pico-8 play session: no input (idle)

[t = 1 s] idle ~1s (no d-pad/buttons)
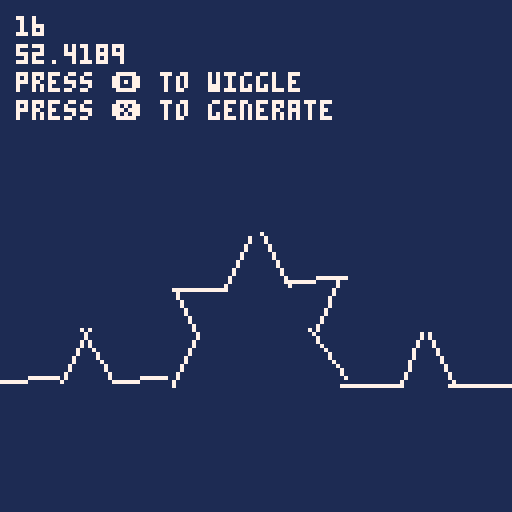

pico-8 cartridge
version 18
__lua__

local g = { }

function _init()
  g.lines = { }
  local vstart = make_vector(0, 96)
  local vend = make_vector(128, 96)
  add(g.lines, koch_line_type:new(vstart, vend))
end

function _update60()
  if btnp(4) then
    for l in all(g.lines) do
      l:wiggle()
    end
  end
  if btnp(5) then
    generate()
  end
end

function _draw()
  cls(1)
  for l in all(g.lines) do
    l:display()
  end
  print(#g.lines, 4, 4, 7)
  print(stat(0), 4, 11, 7)
  print('press 🅾️ to wiggle', 4, 18, 7)
  print('press ❎ to generate', 4, 25, 7)
end

function generate()
  local next = { }
  for l in all(g.lines) do
    local a = l:koch_a()
    local b = l:koch_b()
    local c = l:koch_c()
    local d = l:koch_d()
    local e = l:koch_e()
    add(next, koch_line_type:new(a, b))
    add(next, koch_line_type:new(b, c))
    add(next, koch_line_type:new(c, d))
    add(next, koch_line_type:new(d, e))
  end
  g.lines = next
end

-->8

koch_line_type = { }

function koch_line_type:new(a, b)
  o = {
    vstart = a:get(),
    vend = b:get()
  }
  setmetatable(o, self)
  self.__index = self
  return o
end

function koch_line_type:wiggle()
  local vel = vector_random2d()
  self.vstart:add(vel)
  vel = vector_random2d()
  self.vend:add(vel)
end

function koch_line_type:display()
  line(self.vstart.x, self.vstart.y, self.vend.x, self.vend.y, 7)
end

function koch_line_type:koch_a()
  return self.vstart:get()
end

function koch_line_type:koch_b()
  local v = vector_sub(self.vend, self.vstart)
  v:div(3)
  v:add(self.vstart)
  return v
end

function koch_line_type:koch_c()
  local a = self.vstart:get()
  local v = vector_sub(self.vend, self.vstart)
  v:div(3)
  a:add(v)
  v:rotate(-1 / 6) -- 60 degrees
  a:add(v)
  return a
end

function koch_line_type:koch_d()
  local v = vector_sub(self.vstart, self.vend)
  v:div(3)
  v:add(self.vend)
  return v
end

function koch_line_type:koch_e()
  return self.vend:get()
end

-->8

-- From:
-- https://www.lexaloffle.com/bbs/?pid=52433
-- http://developer.download.nvidia.com/cg/acos.html
function acos(x)
  local negate = (x < 0 and 1.0 or 0.0)
  x = abs(x)
  local ret = -0.0187293
  ret *= x
  ret += 0.0742610
  ret *= x
  ret -= 0.2121144
  ret *= x
  ret += 1.5707288
  ret *= sqrt(1.0 - x)
  ret -= 2 * negate * ret
  ret = negate * 3.14159265358979 + ret
  return ret / (2 * 3.14159265358979) -- map to [0, 1)
end

function vector_random2d()
  return make_vector(rnd(2) - 1, rnd(2) - 1)
end

function vector_div(v, n)
  return make_vector(v.x / n, v.y / n)
end

function vector_add(a, b)
  return make_vector(a.x + b.x, a.y + b.y)
end

function vector_sub(a, b)
  return make_vector(a.x - b.x, a.y - b.y)
end

function vector_angle_between(a, b)
  return acos(a:dot(b) / (a:mag() * b:mag()))
end

function vector_dist(a, b)
  return sqrt((b.x - a.x) ^  2 + (b.y - a.y) ^ 2)
end

function vector_projection(p, a, b)
  local ap = vector_sub(p, a)
  local ab = vector_sub(b, a)
  ab:normalize()
  ab:mult(ap:dot(ab))
  return vector_add(a, ab)
end

function make_vector(x, y)
  return {
    x = x,
    y = y,
    add = function (self, other)
      self.x += other.x
      self.y += other.y
    end,
    sub = function (self, other)
      self.x -= other.x
      self.y -= other.y
    end,
    mult = function (self, amt)
      self.x *= amt
      self.y *= amt
    end,
    div = function (self, amt)
      self.x /= amt
      self.y /= amt
    end,
    mag = function (self)
      return sqrt(self:mag_sq())
    end,
    mag_sq = function (self)
      return self.x ^ 2 + self.y ^ 2
    end,
    normalize = function (self)
      local m = self:mag()
      if (m == 0) m = 0.01 -- bandaid
      self.x /= m
      self.y /= m
    end,
    set_mag = function (self, amt)
      self:normalize()
      self:mult(amt)
    end,
    limit = function (self, amt)
      if (self:mag() > amt) then
        self:normalize()
        self:mult(amt)
      end
    end,
    get = function (self)
      return make_vector(self.x, self.y)
    end,
    dot = function (self, v)
      return self.x * v.x + self.y * v.y
    end,
    rotate = function (self, theta)
      local xtemp = self.x
      self.x = self.x * cos(theta) - self.y * -sin(theta)
      self.y = xtemp * -sin(theta) + self.y * cos(theta)
    end
  }
end
